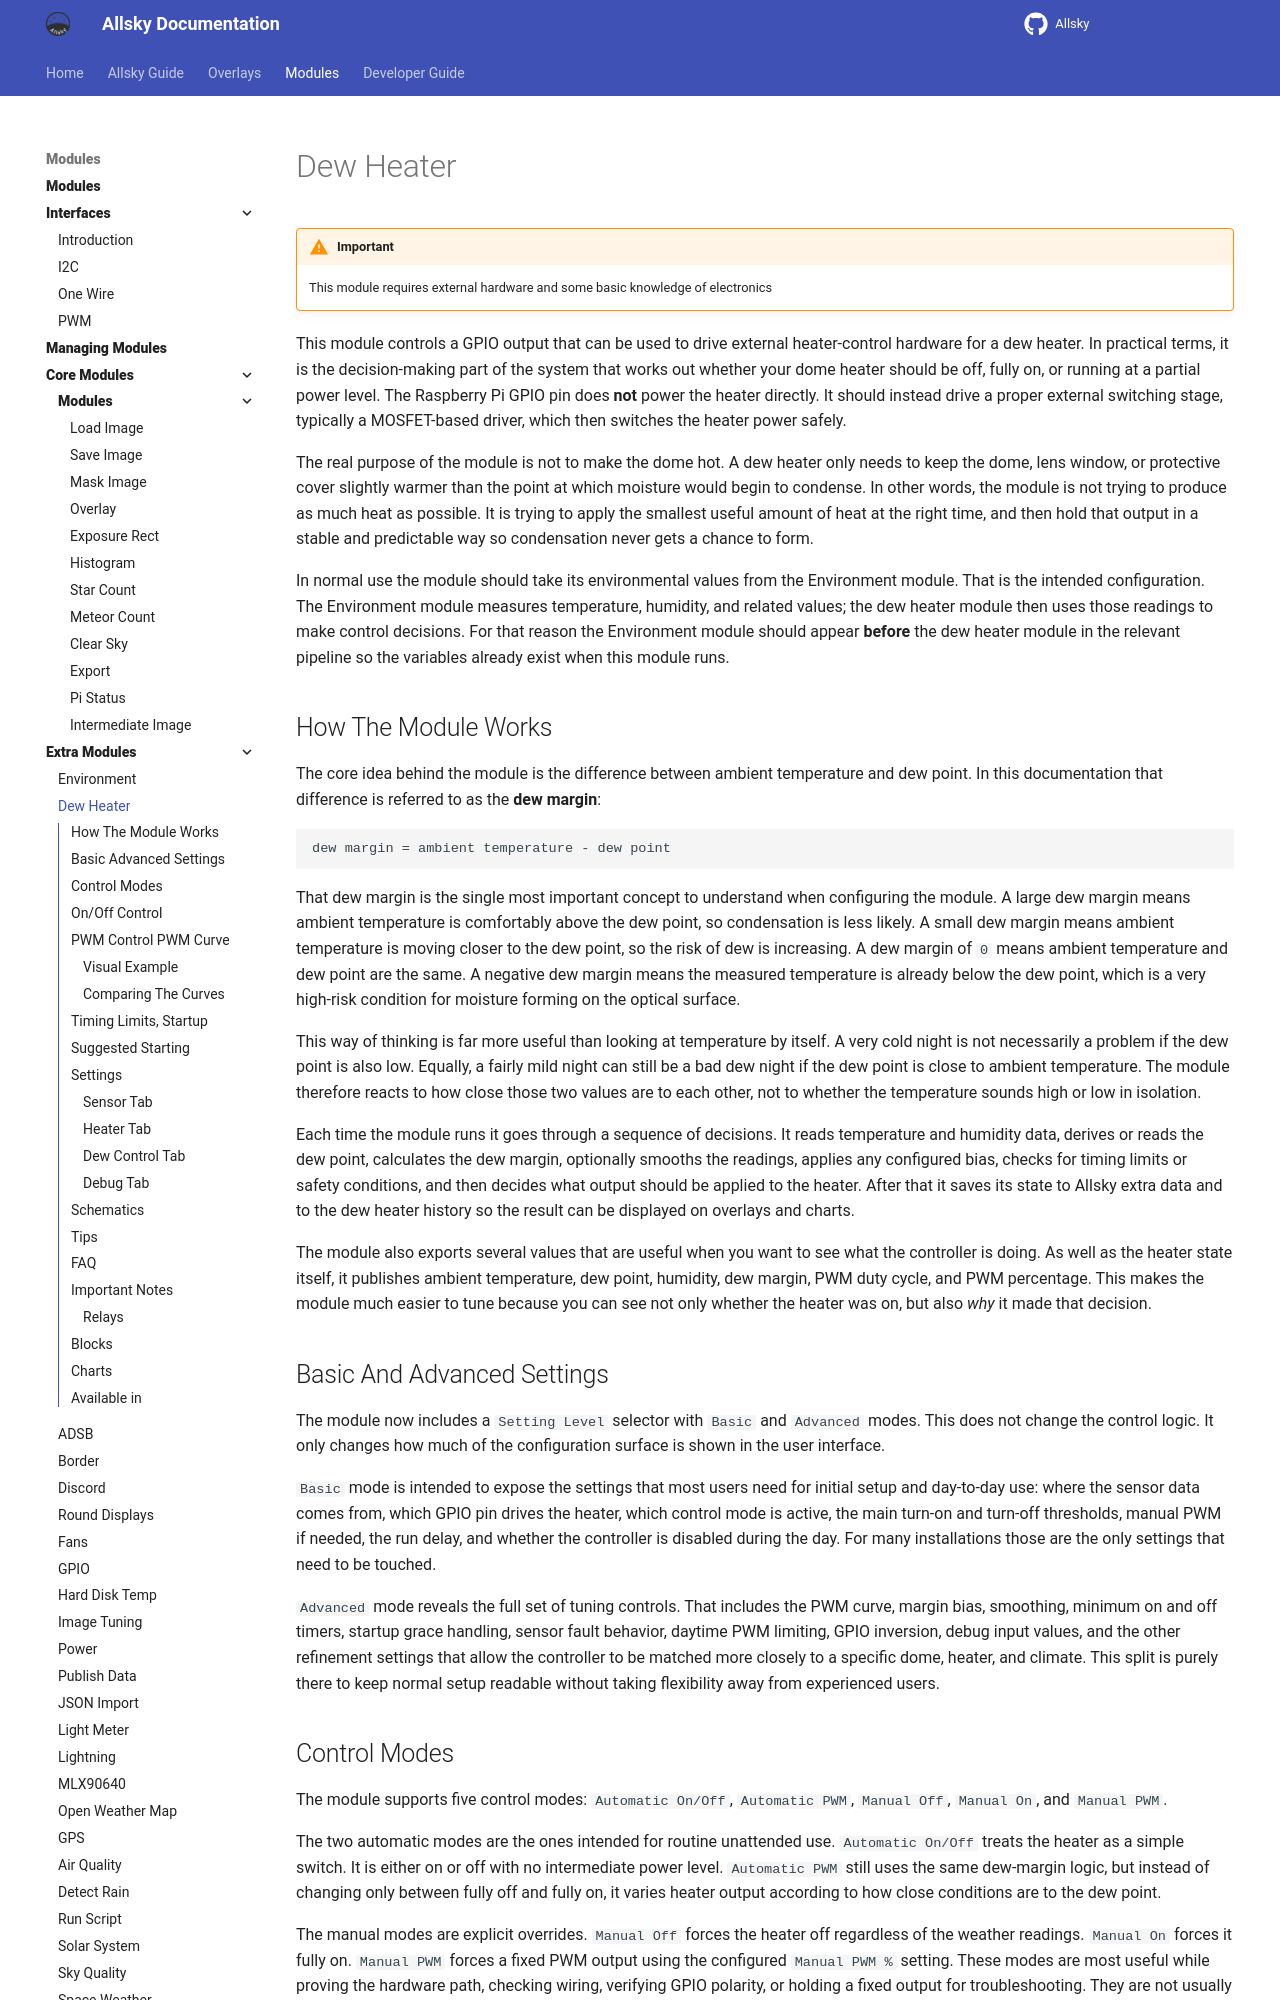

repository: AllskyTeam/allsky · page: allsky_modules/extra/dew_heater.html · generator: mkdocs

!!! warning  "Important"
 
    This module requires external hardware and some basic knowledge of electronics

This module controls a GPIO output that can be used to drive external heater-control hardware for a dew heater. In practical terms, it is the decision-making part of the system that works out whether your dome heater should be off, fully on, or running at a partial power level. The Raspberry Pi GPIO pin does **not** power the heater directly. It should instead drive a proper external switching stage, typically a MOSFET-based driver, which then switches the heater power safely.

The real purpose of the module is not to make the dome hot. A dew heater only needs to keep the dome, lens window, or protective cover slightly warmer than the point at which moisture would begin to condense. In other words, the module is not trying to produce as much heat as possible. It is trying to apply the smallest useful amount of heat at the right time, and then hold that output in a stable and predictable way so condensation never gets a chance to form.

In normal use the module should take its environmental values from the Environment module. That is the intended configuration. The Environment module measures temperature, humidity, and related values; the dew heater module then uses those readings to make control decisions. For that reason the Environment module should appear **before** the dew heater module in the relevant pipeline so the variables already exist when this module runs.

## How The Module Works { data-toc-label="How The Module Works" }

The core idea behind the module is the difference between ambient temperature and dew point. In this documentation that difference is referred to as the **dew margin**:

```text
dew margin = ambient temperature - dew point
```

That dew margin is the single most important concept to understand when configuring the module. A large dew margin means ambient temperature is comfortably above the dew point, so condensation is less likely. A small dew margin means ambient temperature is moving closer to the dew point, so the risk of dew is increasing. A dew margin of `0` means ambient temperature and dew point are the same. A negative dew margin means the measured temperature is already below the dew point, which is a very high-risk condition for moisture forming on the optical surface.

This way of thinking is far more useful than looking at temperature by itself. A very cold night is not necessarily a problem if the dew point is also low. Equally, a fairly mild night can still be a bad dew night if the dew point is close to ambient temperature. The module therefore reacts to how close those two values are to each other, not to whether the temperature sounds high or low in isolation.

Each time the module runs it goes through a sequence of decisions. It reads temperature and humidity data, derives or reads the dew point, calculates the dew margin, optionally smooths the readings, applies any configured bias, checks for timing limits or safety conditions, and then decides what output should be applied to the heater. After that it saves its state to Allsky extra data and to the dew heater history so the result can be displayed on overlays and charts.

The module also exports several values that are useful when you want to see what the controller is doing. As well as the heater state itself, it publishes ambient temperature, dew point, humidity, dew margin, PWM duty cycle, and PWM percentage. This makes the module much easier to tune because you can see not only whether the heater was on, but also *why* it made that decision.
